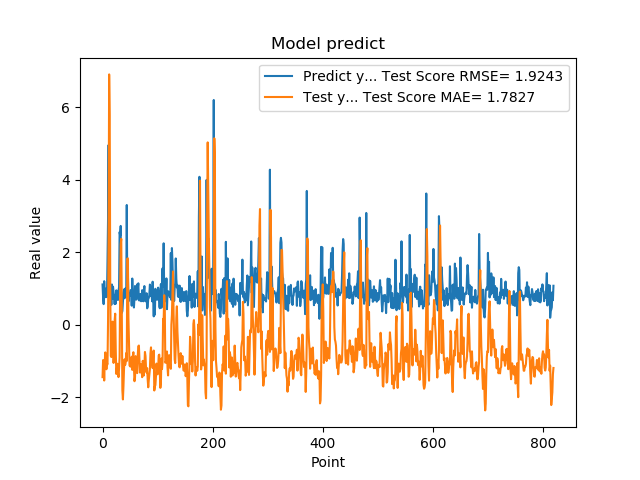

Source data for this figure (header and first rows):
1.111775994300842507e+00, -1.448405382829159427e+00
7.566530108451843262e-01, -9.768480467229947450e-01
5.684260129928588867e-01, -1.007911898608468748e+00
1.201630949974060059e+00, -1.541383395713291193e+00
8.802530169486999512e-01, -1.029665134739103483e+00
8.531429767608642578e-01, -7.645868993423021731e-01
7.591750025749206543e-01, -1.031795661141998277e+00
1.005007982254028320e+00, -1.230236375737544297e+00
7.687720060348510742e-01, -1.072787866684252966e+00
1.740013241767883301e+00, -1.096608948350205948e+00
2.913533687591552734e+00, 9.230764217348552680e-02
4.963075160980224609e+00, 2.408072572900653796e+00
1.471215128898620605e+00, 6.912930566482677897e+00
1.000648975372314453e+00, 5.788450235935163057e+00
8.220189809799194336e-01, 9.449633232006083849e-01
9.362199902534482643e-01, -8.645413923633512576e-01
5.486897230148315430e-01, -8.931082977437270198e-01
1.111255049705505371e+00, -5.971037318486428491e-01
7.148039937019348145e-01, 8.483298335763950204e-02
1.052167057991027832e+00, -7.050065997319396871e-01
8.955980539321898304e-01, -1.055931613516381429e+00
7.769405245780944824e-01, -8.763958971490013461e-01
5.699509978294372559e-01, 1.284486617210052750e-01
8.244060277938842773e-01, 3.043262320874418614e-01
5.800840258598327637e-01, -7.097978965028176601e-01
9.488009810447691761e-01, -1.360056090363936265e+00
7.918390035629272461e-01, -1.226939883147224242e+00
6.937990188598632812e-01, -1.078401094700245810e+00
6.834830045700073242e-01, -1.314082370325537319e+00
9.433320164680479847e-01, -1.447492298973801939e+00
1.032713770866394043e+00, -1.211820017413914874e+00
2.556216001510620117e+00, -9.007833625372222430e-01
2.464895963668823242e+00, 1.025854884322929150e+00
2.728049993515014204e+00, 2.224653192941862034e+00
3.558506965637206476e-01, 2.371832905663167956e+00
3.262020051479339600e-01, 2.162940386140188298e-01
3.781589865684509277e-01, -1.809105317286714421e+00
6.306380033493041992e-01, -2.063905102022689952e+00
8.854129910469055176e-01, -1.694912781638220789e+00
9.743152856826782227e-01, -1.219819165425895413e+00
7.307389974594116211e-01, -9.560153023311673826e-01
9.521890282630921520e-01, -1.113211006272231129e+00
1.011654973030090332e+00, -1.049263582647155024e+00
7.643579840660095215e-01, -7.839421146538011476e-01
3.306220054626464844e+00, -1.001611012194933537e+00
7.543110251426696777e-01, 1.823298545459269171e+00
1.409499049186706321e+00, 1.831819528490494342e+00
6.401469707489013672e-01, 1.883597407975281246e-01
8.640019893646240234e-01, -5.083465233806689909e-01
8.469420075416564941e-01, -1.124950737672957057e+00
7.976629734039306641e-01, -1.147658183539620236e+00
9.555831551551821068e-01, -1.158050037076590266e+00
9.546210169792175293e-01, -9.893366427901675308e-01
5.251880288124084473e-01, -8.853826334625288785e-01
1.275226235389709695e+00, -1.247454206665483678e+00
8.355640172958374023e-01, -8.730143671345207412e-01
7.640249729156494141e-01, -7.595323233553693543e-01
4.752210080623626154e-01, -1.168588546435566311e+00
7.414129972457885742e-01, -1.560790392215118949e+00
1.069700956344604492e+00, -1.448772105161482360e+00
7.892770171165466309e-01, -8.677202392327285629e-01
... 759 more rows
